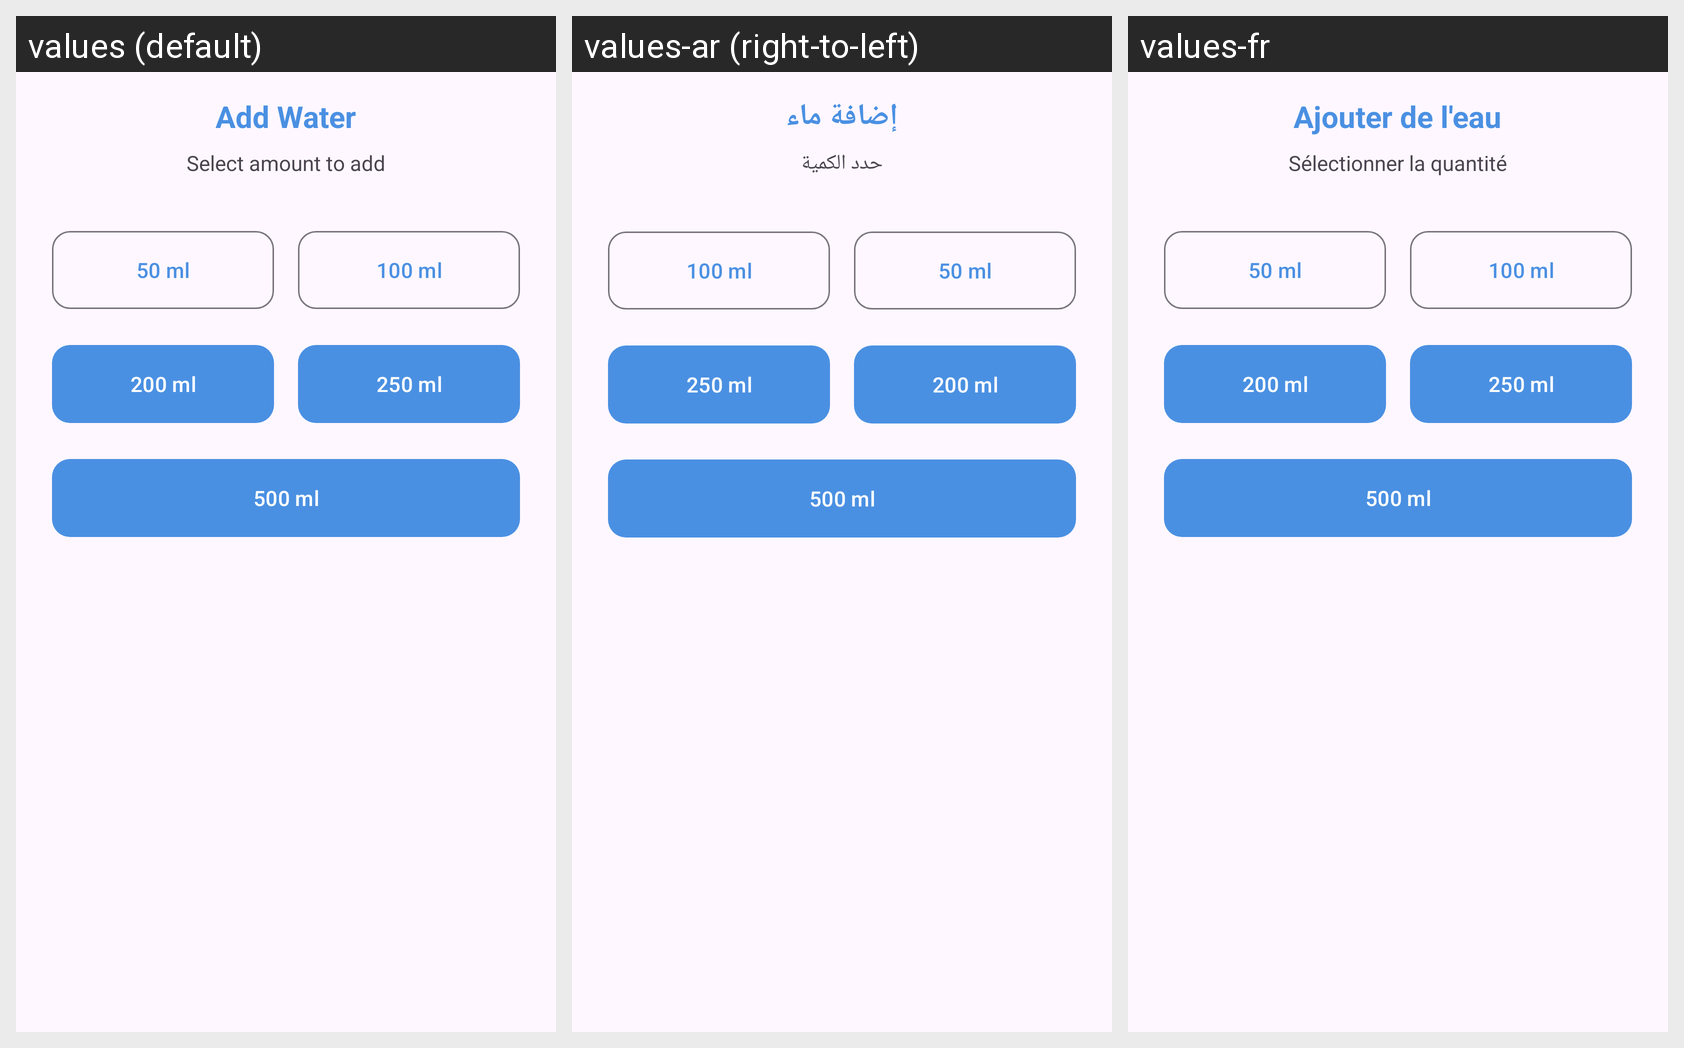

Locale-by-locale string values for the Android screen shown in this grid:
Android screen res/layout/bottom_sheet_add_water.xml rendered under 3 locales, left to right: values (default), values-ar (right-to-left), values-fr. Device: Nexus 5 (rendered at 1080×1920; each locale shown at half size, 540×960, under a caption strip naming it); theme Theme.Aman.
Strings drawn on this screen, with the default value and each locale's value (text and hints the layout hard-codes, and strings that could not be matched under every locale, appear in the picture but are not listed):

add_water
  values: Add Water
  values-ar: إضافة ماء
  values-fr: Ajouter de l'eau

select_amount
  values: Select amount to add
  values-ar: حدد الكمية
  values-fr: Sélectionner la quantité
